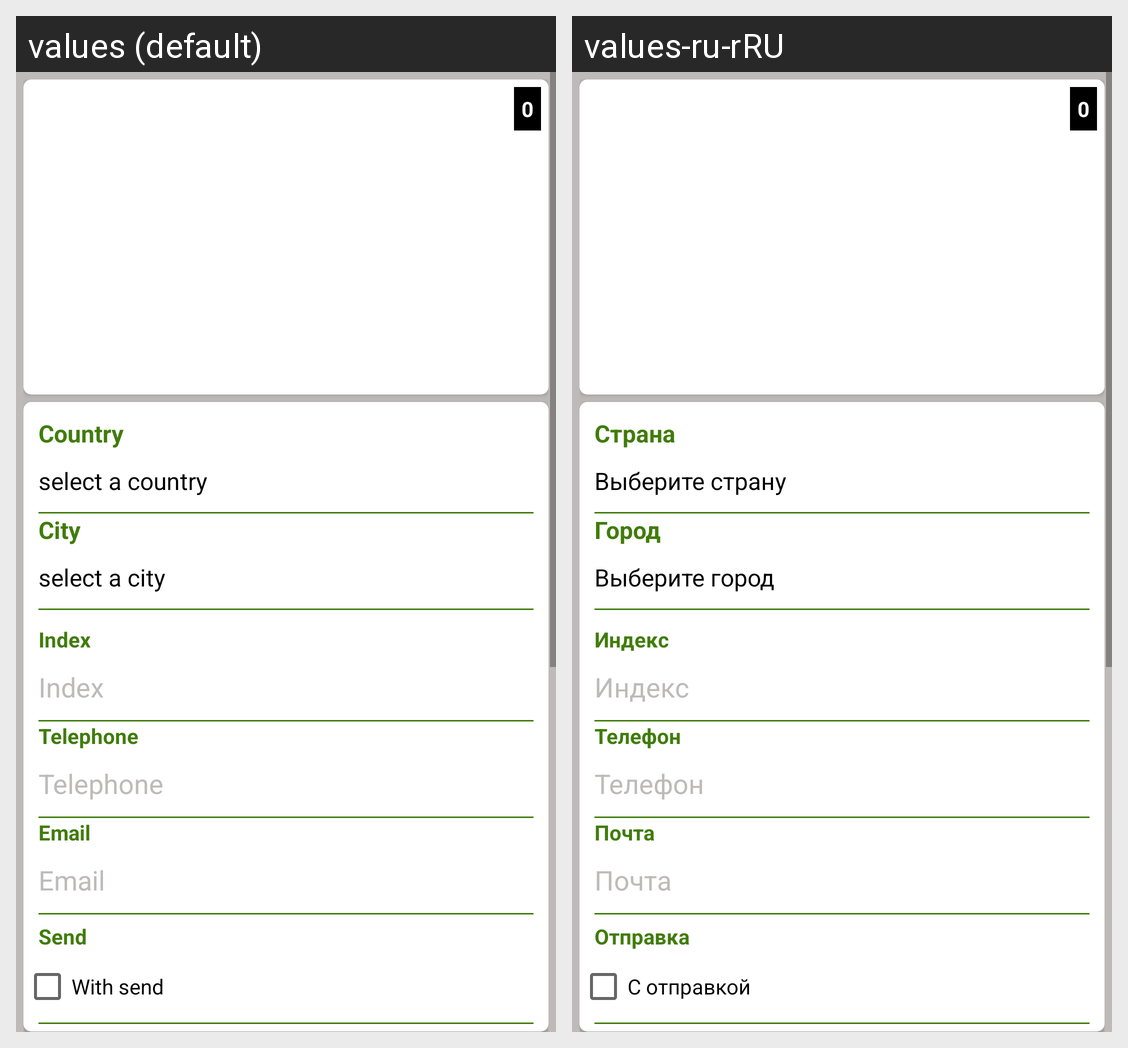

Locale-by-locale string values for the Android screen shown in this grid:
Android screen res/layout/activity_edit_ads.xml rendered under 2 locales, left to right: values (default), values-ru-rRU. Device: Nexus 5 (rendered at 1080×1920; each locale shown at half size, 540×960, under a caption strip naming it); theme Theme.TableAd.
Strings drawn on this screen, with the default value and each locale's value (text and hints the layout hard-codes, and strings that could not be matched under every locale, appear in the picture but are not listed):

country
  values: Country
  values-ru-rRU: Страна

select_country
  values: select a country
  values-ru-rRU: Выберите страну

city
  values: City
  values-ru-rRU: Город

select_city
  values: select a city
  values-ru-rRU: Выберите город

index
  values: Index
  values-ru-rRU: Индекс

telephone
  values: Telephone
  values-ru-rRU: Телефон

email_hint
  values: Email
  values-ru-rRU: Почта

send
  values: Send
  values-ru-rRU: Отправка

with_send
  values: With send
  values-ru-rRU: С отправкой
